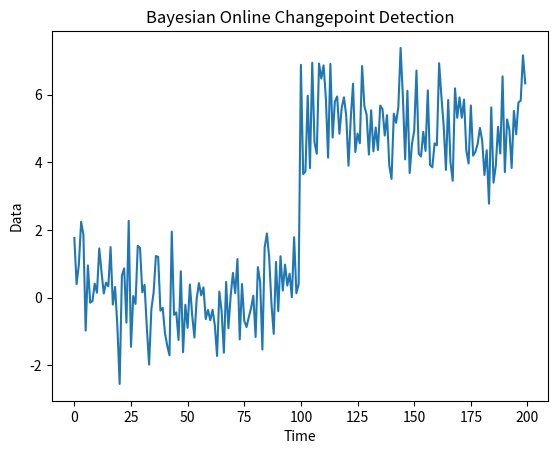

The matplotlib source for this figure:
import numpy as np
import matplotlib.pyplot as plt

# Function to compute the likelihood of data given the mean and variance
def likelihood(data, mean, variance):
    return np.exp(-0.5 * ((data - mean) ** 2) / variance) / np.sqrt(2 * np.pi * variance)

# Function to update the posterior distribution
def update_posterior(data, prior_mean, prior_variance):
    likelihoods = likelihood(data, prior_mean, prior_variance)
    posterior_mean = (prior_variance * np.sum(data) + prior_mean) / (len(data) * prior_variance + 1)
    posterior_variance = 1 / (len(data) * (1 / prior_variance + 1))
    return posterior_mean, posterior_variance

# Function to detect changepoints
def detect_changepoints(data, threshold=1.0):
    changepoints = []
    prior_mean, prior_variance = 0, 1  # Initial prior parameters
    for i, datum in enumerate(data):
        posterior_mean, posterior_variance = update_posterior(np.array([datum]), prior_mean, prior_variance)
        likelihood_ratio = likelihood(np.array(data[i]), posterior_mean, posterior_variance) / likelihood(np.array(data[i]), prior_mean, prior_variance)
        if likelihood_ratio < threshold:
            changepoints.append(i)
            prior_mean, prior_variance = 0, 1  # Reset prior after detecting a changepoint
        else:
            prior_mean, prior_variance = posterior_mean, posterior_variance  # Update prior for next iteration
    return changepoints

# Generate synthetic data with changepoints
np.random.seed(0)
data = np.concatenate([np.random.normal(0, 1, 100), np.random.normal(5, 1, 100)])

# Perform changepoint detection
changepoints = detect_changepoints(data)

# Plot the data and detected changepoints
plt.plot(data)
for cp in changepoints:
    plt.axvline(cp, color='r', linestyle='--')
plt.title('Bayesian Online Changepoint Detection')
plt.xlabel('Time')
plt.ylabel('Data')
plt.show()
